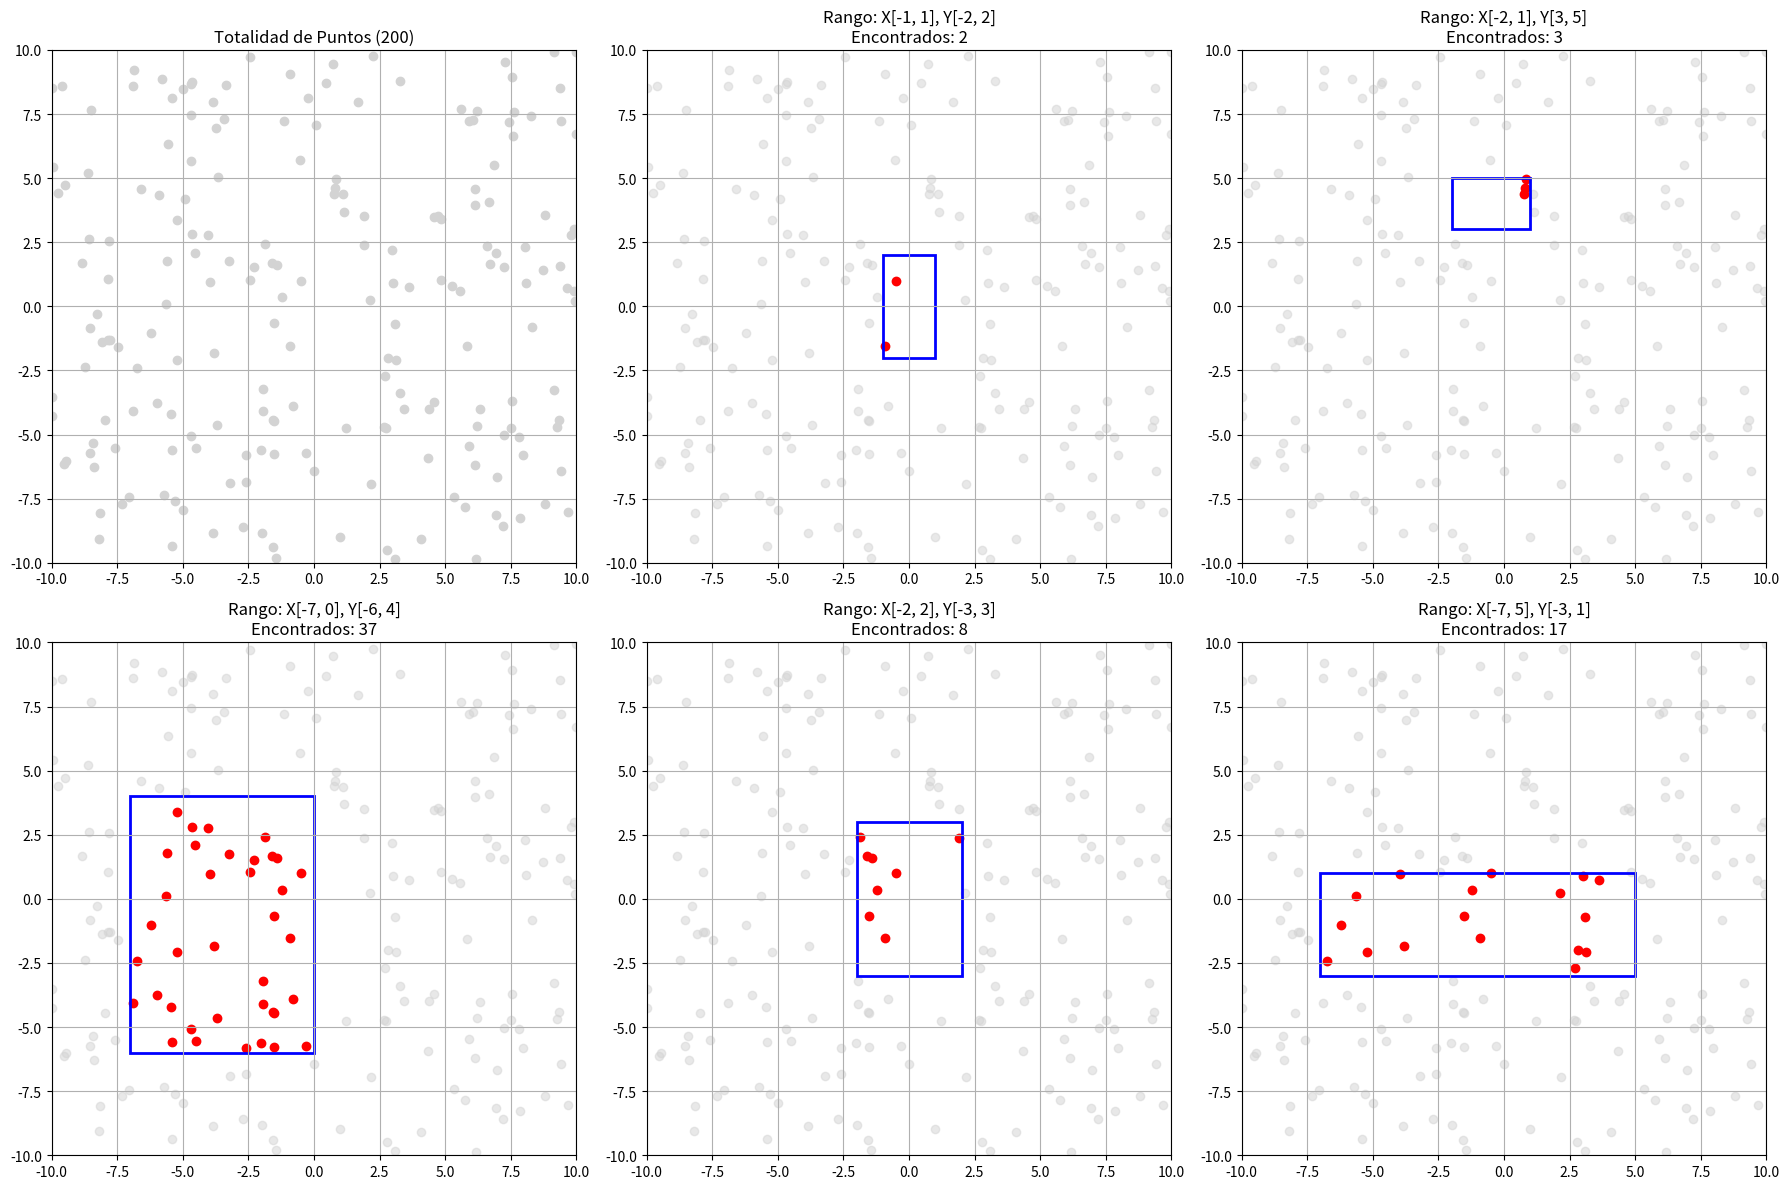

Source code (Python):
import matplotlib.pyplot as plt
import matplotlib.patches as patches
import random 

# --- Clase Nodo y Estructura KD-Tree ---
class Node:
    def __init__(self, point=None, left=None, right=None, split_axis=None, split_value=None):
        self.point = point          # Valor si es hoja
        self.left = left            # Hijo izquierdo
        self.right = right          # Hijo derecho
        self.split_axis = split_axis # Eje de división (0=x, 1=y)
        self.split_value = split_value # Valor de la mediana

class KDTree:
    def __init__(self, points):
        self.root = self.build_kd_tree(points, depth=0)

    def build_kd_tree(self, points, depth):
        """
        Implementación del algoritmo de la diapositiva 22.
        """
        if not points:
            return None
        
        k = 2 # Dimensión (2D)
        axis = depth % k # Alternar ejes: par->x, impar->y (Slide 22)
        
        # Caso base: Si es un solo punto, regresar nodo hoja (Slide 22)
        if len(points) == 1:
            return Node(point=points[0])
        
        # Ordenar puntos y encontrar la mediana
        points.sort(key=lambda x: x[axis])
        mid = len(points) // 2
        median_point = points[mid]
        
        # El valor de división es la coordenada del punto mediano
        split_value = median_point[axis]
        
        # Dividir conjuntos (Slide 22)
        # points_left: incluye la mediana según la lógica común de partición <=
        points_left = points[:mid]
        points_right = points[mid:]
        
        node = Node(split_axis=axis, split_value=split_value)
        node.left = self.build_kd_tree(points_left, depth + 1)
        node.right = self.build_kd_tree(points_right, depth + 1)
        
        return node

    def search(self, x_range, y_range):
        found_points = []
        region = {'x': x_range, 'y': y_range}
        self.search_kd_tree(self.root, region, found_points)
        return found_points

    def search_kd_tree(self, node, region, found):
        """
        Implementación del algoritmo de la diapositiva 35.
        """
        if node is None:
            return

        # Si es nodo hoja (Slide 35)
        if node.point is not None:
            px, py = node.point
            # Reporta si está dentro de la región
            if (region['x'][0] <= px <= region['x'][1] and 
                region['y'][0] <= py <= region['y'][1]):
                found.append(node.point)
            return

        # Lógica de intersección de regiones (Slide 35)
        # Eje 0 es x, Eje 1 es y
        axis_name = 'x' if node.split_axis == 0 else 'y'
        min_val, max_val = region[axis_name]
        
        # Si la región se intercepta con la rama izquierda (valores <= split_value)
        if min_val <= node.split_value:
            self.search_kd_tree(node.left, region, found)
            
        # Si la región se intercepta con la rama derecha (valores > split_value)
        if max_val > node.split_value:
             self.search_kd_tree(node.right, region, found)

    def closest_point(self, target):
        """Return the nearest point stored in the KD-Tree to the given target (x, y).

        Uses a recursive nearest-neighbour search. Returns the point tuple or
        `None` if the tree is empty.
        """
        if self.root is None:
            return None

        tx, ty = target
        best = {'point': None, 'dist': float('inf')}  # store squared distance

        def recur(node):
            if node is None:
                return

            # If it's a leaf node, check its point
            if node.point is not None:
                px, py = node.point
                d2 = (px - tx) ** 2 + (py - ty) ** 2
                if d2 < best['dist']:
                    best['point'] = node.point
                    best['dist'] = d2
                return

            # Internal node: choose branch based on splitting axis/value
            axis = node.split_axis
            coord = tx if axis == 0 else ty

            # Decide which subtree is nearer
            if coord <= node.split_value:
                near, far = node.left, node.right
            else:
                near, far = node.right, node.left

            # Search nearer side first
            if near is not None:
                recur(near)

            # If hypersphere crosses splitting plane, search far side
            plane_dist2 = (coord - node.split_value) ** 2
            if plane_dist2 <= best['dist']:
                if far is not None:
                    recur(far)

        recur(self.root)
        return best['point']
    
if __name__ == "__main__":
    # Demo/ejemplo: generación de puntos, construcción del árbol y guardado de figura.
    random.seed(42) # Para reproducibilidad
    points_200 = [(random.uniform(-10, 10), random.uniform(-10, 10)) for _ in range(200)]

    # Construir el árbol
    tree = KDTree(points_200)

    # --- Consultas y Gráficas (ejemplo) ---
    queries = [
        ([-1, 1], [-2, 2]),
        ([-2, 1], [3, 5]),
        ([-7, 0], [-6, 4]),
        ([-2, 2], [-3, 3]),
        ([-7, 5], [-3, 1])
    ]

    # Configuración de subplots
    fig, axes = plt.subplots(2, 3, figsize=(18, 12))
    axes = axes.flatten()

    # Graficar todos los puntos inicialmente (sin filtro)
    ax = axes[0]
    x_vals, y_vals = zip(*points_200)
    ax.scatter(x_vals, y_vals, c='lightgray', label='Puntos')
    ax.set_title("Totalidad de Puntos (200)")
    ax.set_xlim(-10, 10)
    ax.set_ylim(-10, 10)
    ax.grid(True)

    # Ejecutar búsquedas y graficar
    for i, (xr, yr) in enumerate(queries):
        ax = axes[i+1]
        
        # Buscar
        found = tree.search(xr, yr)
        
        # Graficar puntos de fondo
        ax.scatter(x_vals, y_vals, c='lightgray', alpha=0.5)
        
        # Graficar puntos encontrados
        if found:
            fx, fy = zip(*found)
            ax.scatter(fx, fy, c='red', label='Encontrados')
        
        # Dibujar rectángulo de búsqueda
        width = xr[1] - xr[0]
        height = yr[1] - yr[0]
        rect = patches.Rectangle((xr[0], yr[0]), width, height, linewidth=2, edgecolor='blue', facecolor='none')
        ax.add_patch(rect)
        
        ax.set_title(f"Rango: X{xr}, Y{yr}\nEncontrados: {len(found)}")
        ax.set_xlim(-10, 10)
        ax.set_ylim(-10, 10)
        ax.grid(True)

    plt.tight_layout()
    plt.savefig('kd_tree_results.png')